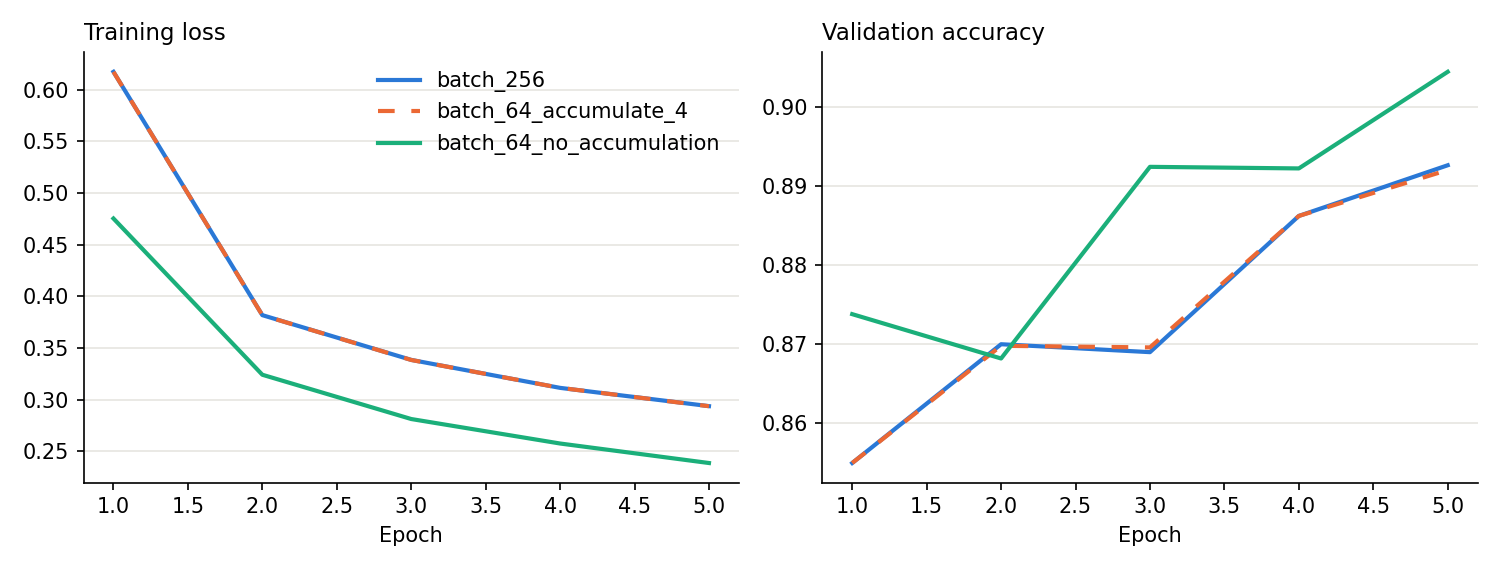

Values plotted in this chart, from the file beside it:
run, optimizer_steps_per_epoch, final_train_loss, test_accuracy, throughput_samples_per_s, max_abs_train_loss_diff_vs_batch_256
batch_256, 215, 0.2937, 0.8883, 5273, 0.0
batch_64_accumulate_4, 215, 0.2936, 0.8891, 4759, 9.646530151369292e-05
batch_64_no_accumulation, 860, 0.2386, 0.8999, 4669, 0.1421
